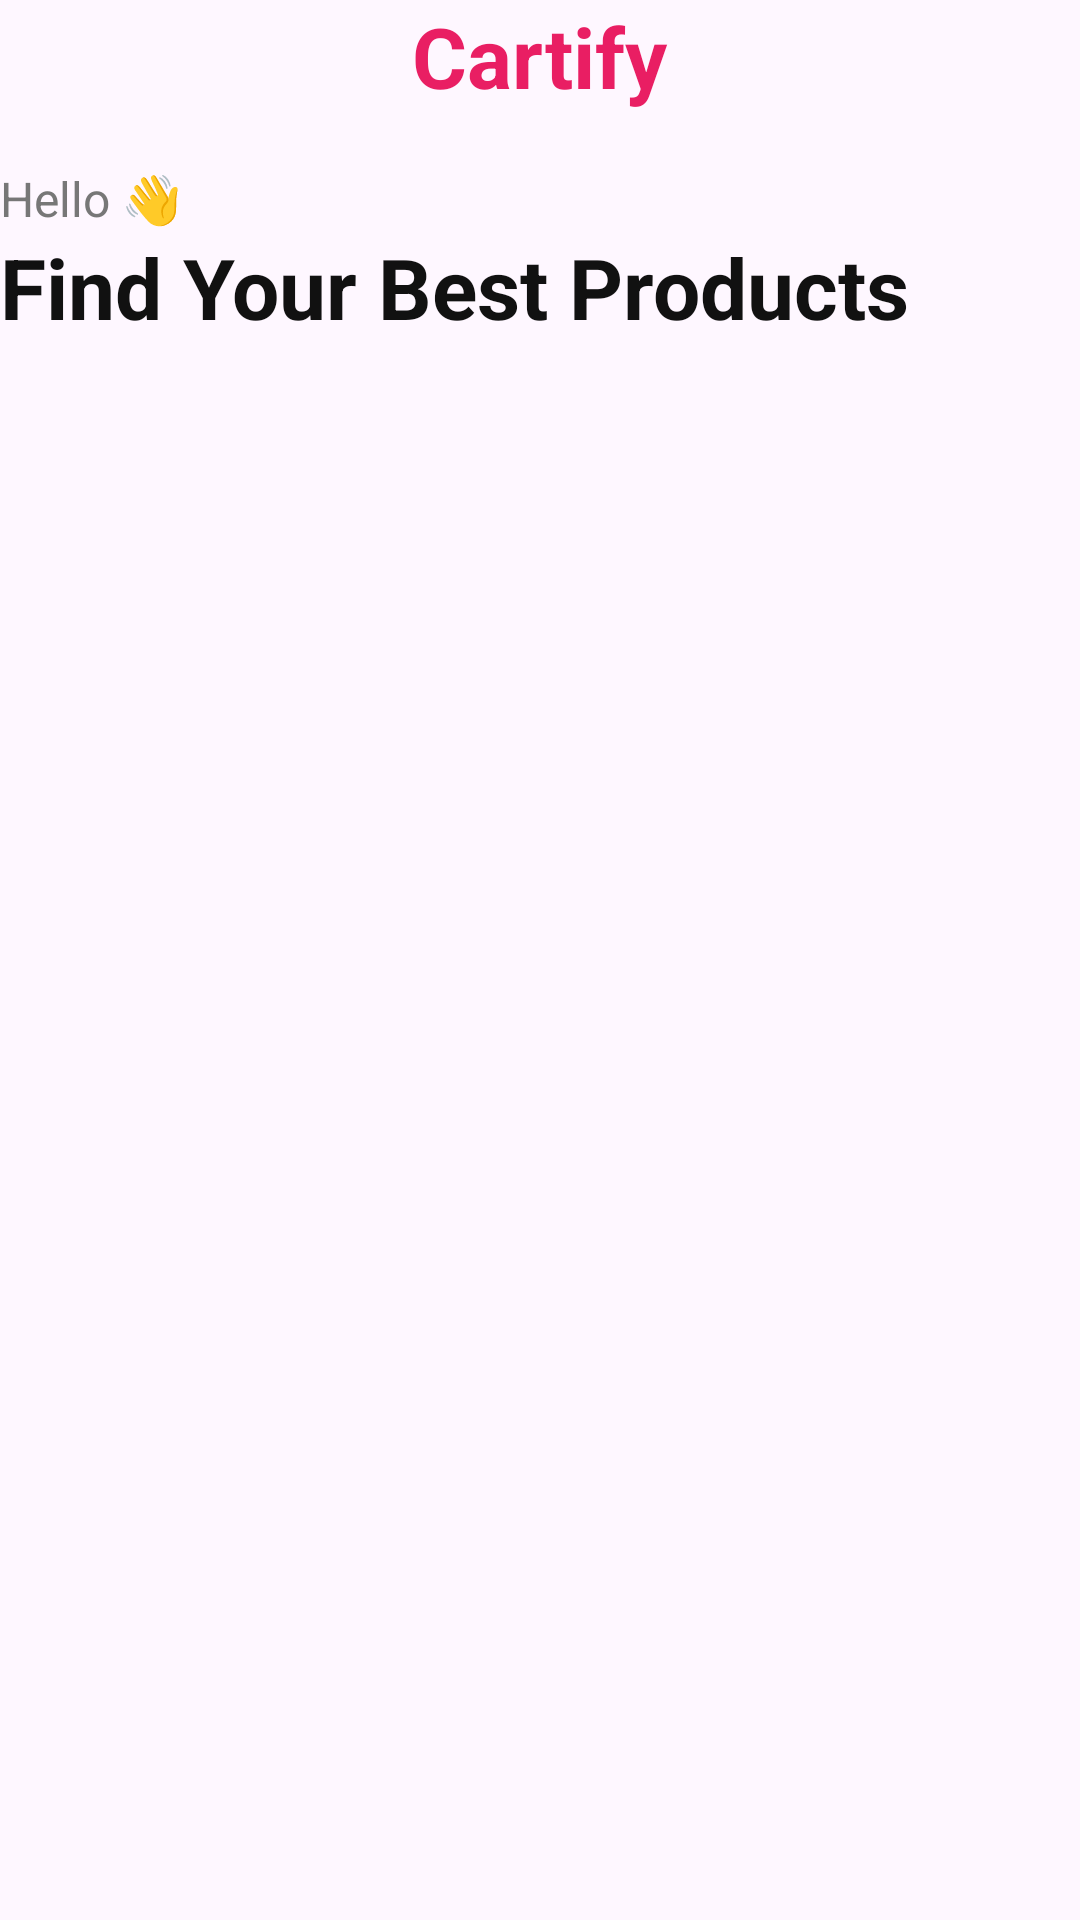

Produce the Android XML layout that renders to this screen, including the resource entries it uses.
<!-- AndroidManifest.xml: application theme Theme.Cartify -->
<!-- res/layout/layout_home_header.xml -->
<?xml version="1.0" encoding="utf-8"?>
<LinearLayout xmlns:android="http://schemas.android.com/apk/res/android"
    android:layout_width="match_parent"
    android:layout_height="wrap_content"
    android:orientation="vertical">

    <LinearLayout
        android:layout_width="match_parent"
        android:layout_height="wrap_content"
        android:gravity="center_vertical"
        android:orientation="horizontal">

        <ImageView
            android:id="@+id/imgMenu"
            android:layout_width="28dp"
            android:layout_height="28dp"
            android:src="@drawable/ic_menu"/>

        <LinearLayout
            android:layout_width="0dp"
            android:layout_height="wrap_content"
            android:layout_weight="1"
            android:gravity="center">

            <TextView
                android:layout_width="wrap_content"
                android:layout_height="wrap_content"
                android:text="Cartify"
                android:textStyle="bold"
                android:textColor="#E91E63"
                android:textSize="28sp"/>

        </LinearLayout>

        <ImageView
            android:id="@+id/imgCart"
            android:layout_width="28dp"
            android:layout_height="28dp"
            android:src="@drawable/ic_cart"/>
    </LinearLayout>

    <TextView
        android:layout_width="wrap_content"
        android:layout_height="wrap_content"
        android:layout_marginTop="18dp"
        android:text="Hello 👋"
        android:textColor="#777777"
        android:textSize="16sp"/>

    <TextView
        android:layout_width="wrap_content"
        android:layout_height="wrap_content"
        android:text="Find Your Best Products"
        android:textStyle="bold"
        android:textSize="28sp"
        android:textColor="#111111"/>

</LinearLayout>
<!-- resources referenced by this layout -->
<resources>
  <style name="Theme.Cartify" parent="Base.Theme.Cartify" />
  <style name="Base.Theme.Cartify" parent="Theme.Material3.DayNight.NoActionBar">
          
          
      </style>
</resources>
